Run: headless pygame with SDL's dummy video driver; simulated clock (each Clock.tick advances the game by its frame time, no real sleeping); random seed 0; keys injected as events and as key.get_pressed() state; no mouse input.
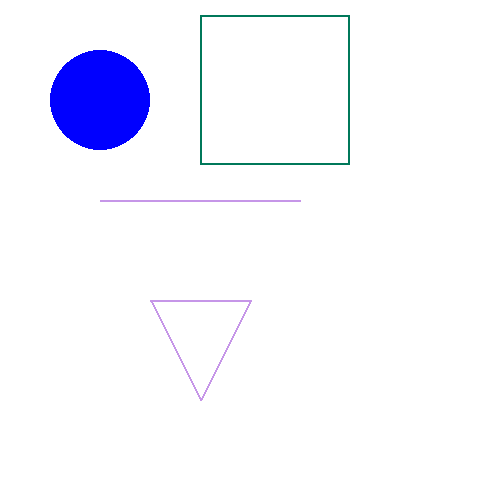
Frame 1 of 4 · flips 1–60 · no input
Frame 2 of 4 · flips 61–180 · tapped SPACE, RETURN · held RIGHT (→), D · screen unchanged from frame 1, image omitted
Frame 3 of 4 · flips 181–300 · held DOWN (↓), S · screen unchanged from frame 2, image omitted
Frame 4 of 4 · flips 301–420 · held LEFT (←), A, UP (↑), W · screen unchanged from frame 3, image omitted

The pygame program that drew these frames:


import pygame
scren = pygame.display.set_mode((500,500))
pygame.display.set_caption('second prac')
GREEN = (0,120,90)
RED = (0,0,255)
BLUE = (198 , 150,232)
running = True
while running:
    for e in pygame.event.get():
        if e.type == pygame.QUIT:
            running = False
    scren.fill((255,255,255))
    pygame.draw.circle(scren , RED , (100,100),50)
    pygame.draw.line(scren , BLUE , (100,200) , (300,200) ,2 )
    pygame.draw.rect(scren , GREEN , (200,15,150,150) ,2)
    pygame.draw.polygon(scren , BLUE , [(150,300) , (250,300),(200,400)] ,2)
    pygame.display.flip()
pygame.quit()
